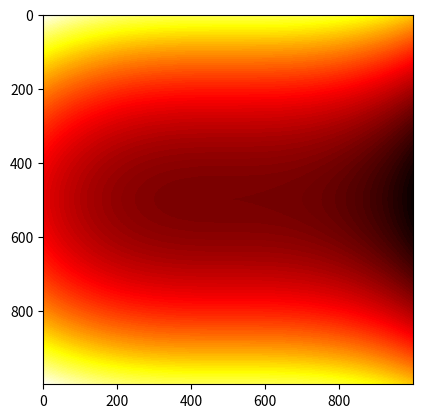

Here is the Python script that generated this plot:
import matplotlib.pyplot as plt

a = []
for i in range(-500, 500, 1):
    row = []
    for j in range(-500, 500, 1):
        x, y = float(j), float(i)
        x /= 2000
        y /= 2000
        v = y**2 - x**3 - 5
        #if 0.98 < x < 1.02 and 2.4 < y < 2.6:
        #    print(v)
        v = int(v * 1000)
        row.append(v)
    a.append(row)
plt.imshow(a, cmap='hot', interpolation='nearest')
plt.show()
